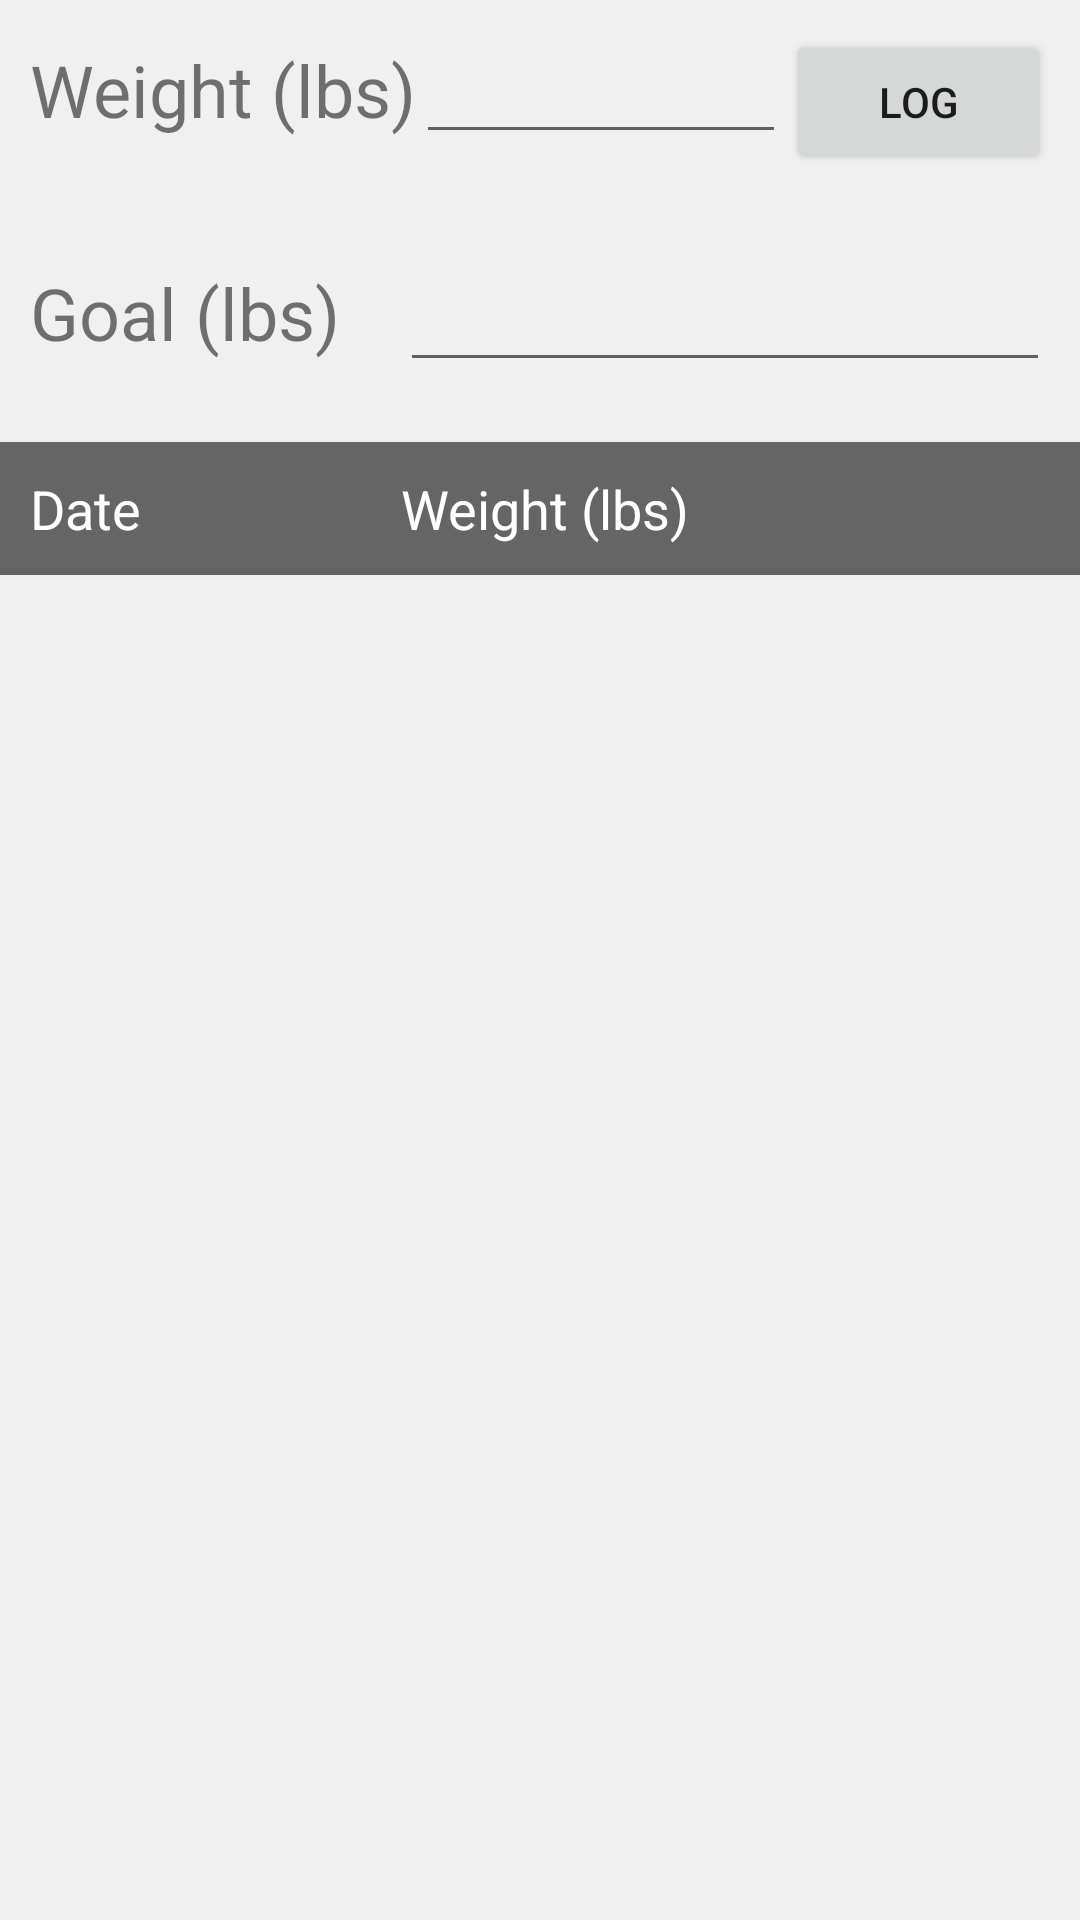

Reconstruct the res/layout file that produces this screen, plus the resources it refers to.
<!-- AndroidManifest.xml: application theme Theme.WeightTracker -->
<!-- res/layout/activity_main.xml -->
<?xml version="1.0" encoding="utf-8"?>
<androidx.constraintlayout.widget.ConstraintLayout xmlns:android="http://schemas.android.com/apk/res/android"
    xmlns:app="http://schemas.android.com/apk/res-auto"
    xmlns:tools="http://schemas.android.com/tools"
    android:layout_width="match_parent"
    android:layout_height="match_parent"
    tools:context=".MainActivity"
    android:background="@color/background">

    <androidx.appcompat.widget.LinearLayoutCompat
        android:id="@+id/logSection"
        android:layout_width="match_parent"
        android:layout_height="wrap_content"
        android:padding="10dp"
        app:layout_constraintTop_toTopOf="parent"
        app:layout_constraintLeft_toLeftOf="parent"
        app:layout_constraintRight_toRightOf="parent">

            <TextView
                android:layout_height="wrap_content"
                android:layout_width="wrap_content"
                android:text="@string/weight"
                android:textSize="24sp"/>

            <EditText
                android:layout_height="wrap_content"
                android:layout_width="0dp"
                android:layout_weight="1"
                android:id="@+id/enteredWeight"
                android:maxLines="1"
                android:inputType="number"
                />

            <Button
                android:id="@+id/logBtn"
                android:layout_height="wrap_content"
                android:layout_width="wrap_content"
                android:text="@string/log" />

    </androidx.appcompat.widget.LinearLayoutCompat>


    <androidx.appcompat.widget.LinearLayoutCompat
        android:id="@+id/goalSection"
        android:layout_width="match_parent"
        android:layout_height="wrap_content"
        android:padding="10dp"
        app:layout_constraintTop_toBottomOf="@id/logSection"
        app:layout_constraintLeft_toLeftOf="parent"
        app:layout_constraintRight_toRightOf="parent">

        <TextView
            android:layout_height="wrap_content"
            android:layout_width="wrap_content"
            android:text="@string/goal"
            android:textSize="24sp"/>

        <EditText
            android:layout_height="wrap_content"
            android:layout_width="0dp"
            android:layout_weight="1"
            android:id="@+id/goalWeight"
            android:layout_marginLeft="20dp"
            android:textSize="24sp" /> />

    </androidx.appcompat.widget.LinearLayoutCompat>

    <TableLayout
        android:id="@+id/weightsHeader"
        android:layout_width="match_parent"
        android:layout_height="wrap_content"
        android:layout_marginTop="10dp"
        app:layout_constraintTop_toBottomOf="@+id/goalSection"
        app:layout_constraintLeft_toLeftOf="parent"
        app:layout_constraintRight_toRightOf="parent">

        <TableRow>
            <TextView
                android:layout_weight="2"
                android:text="@string/date"
                android:theme="@style/logHeading" />
            <TextView
                android:layout_weight="2"
                android:text="@string/weight"
                android:theme="@style/logHeading" />
            <TextView
                android:layout_weight="1"
                android:theme="@style/logHeading" />
        </TableRow>

    </TableLayout>

    <androidx.recyclerview.widget.RecyclerView
        android:id="@+id/weightsView"
        android:layout_width="match_parent"
        android:layout_height="wrap_content"
        app:layout_constraintTop_toBottomOf="@id/weightsHeader"
        app:layout_constraintLeft_toLeftOf="parent"
        app:layout_constraintRight_toRightOf="parent" />


</androidx.constraintlayout.widget.ConstraintLayout>
<!-- resources referenced by this layout -->
<resources>
  <color name="background">#f0f0f0</color>
  <string name="date">Date</string>
  <string name="goal">Goal (lbs)</string>
  <string name="log">Log</string>
  <string name="weight">Weight (lbs)</string>
  <style name="logHeading">
          <item name="android:textSize">18sp</item>
          <item name="android:background">@color/heading</item>
          <item name="android:padding">10sp</item>
          <item name="android:textColor">@color/white</item>
      </style>
  <style name="Theme.WeightTracker" parent="Base.Theme.WeightTracker" />
  <color name="heading">#656565</color>
  <color name="white">#FFFFFFFF</color>
  <style name="Base.Theme.WeightTracker" parent="Theme.AppCompat.DayNight.DarkActionBar">
          
          
      </style>
</resources>
